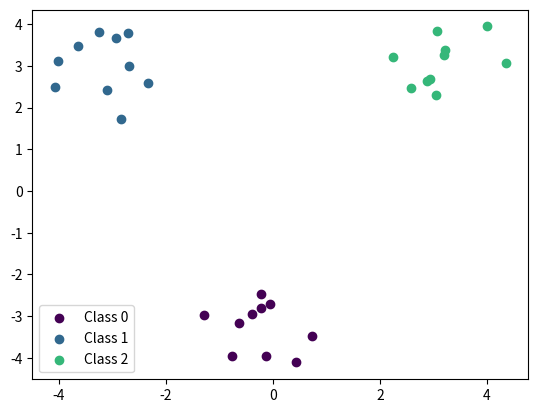
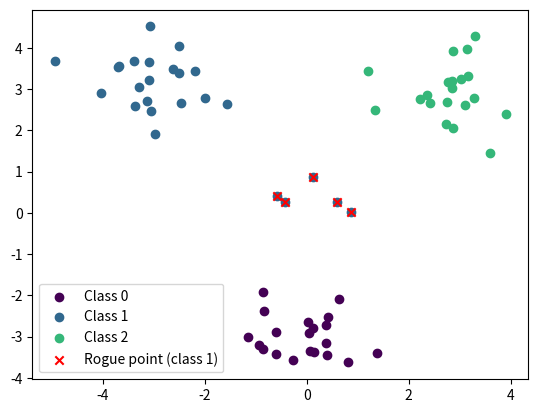
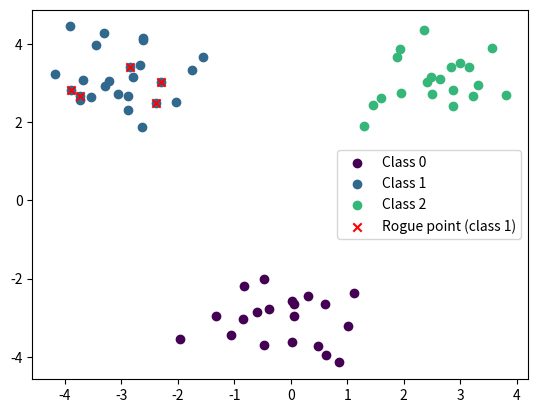
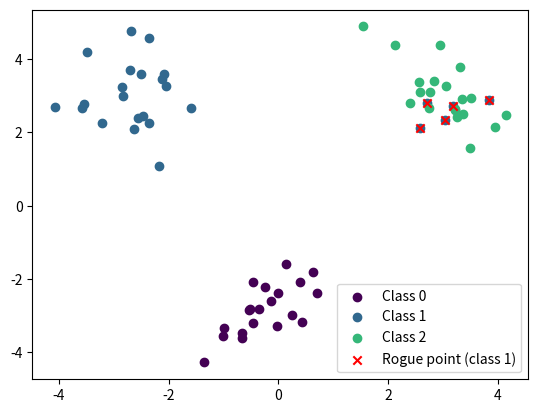
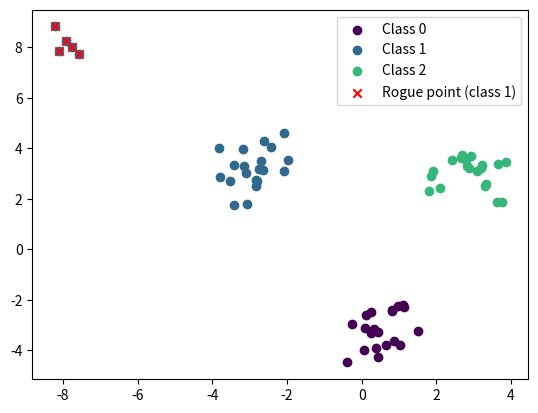
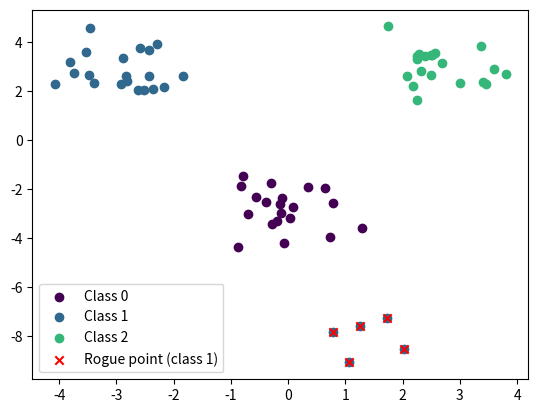

The matplotlib source for these figures, in order:
# %%
import numpy as np
from matplotlib import pyplot as plt

def generate_data(centroids: np.ndarray = None, 
                  stds: np.ndarray = None, 
                  sizes: np.ndarray = None, 
                  rogue_centroid: tuple = None, 
                  n_rogue_points: int = 5,
                  std_rogue_points: float = 0.5):
    # Make three cluster centroids
    if centroids is None:
        centroids = np.random.randn(3, 2) * 5  # Spread centroids further apart
    # Make three cluster standard deviations
    if stds is None:
        stds = np.abs(np.random.randn(3, 2)) * 0.5 + 0.5  # Ensure positive std values
    # Make three cluster sizes
    if sizes is None:
        sizes = np.random.randint(100, 1000, 3)

    # Generate points from each cluster
    X = []
    y = []
    
    for i in range(3):
        cluster_points = np.random.randn(sizes[i], 2) * stds[i] + centroids[i]
        X.append(cluster_points)
        y.append(np.ones(sizes[i], dtype=int) * i)  # Assign class label i to all points in cluster i

    # Concatenate points and labels
    X = np.concatenate(X)
    y = np.concatenate(y)

    if rogue_centroid is not None:
        # Unpack the rogue point tuple containing both X and y
        rogue_centroid_coords, rogue_centroid_label = rogue_centroid

        # Draw n_rogue_points from a gaussian distribution with rogue_centroid_coords as the mean and std_rogue_points as the standard deviation
        rogue_X = np.random.randn(n_rogue_points, 2) * std_rogue_points + rogue_centroid_coords
        rogue_y = np.ones(n_rogue_points, dtype=int) * rogue_centroid_label

        X = np.concatenate([X, rogue_X])
        y = np.concatenate([y, rogue_y])

        # return the indices of the rogue points
        rogue_point_idxs = np.arange(len(X) - n_rogue_points, len(X))

        return X, y, rogue_point_idxs
    
    return X, y, None


def plot_data(X, y, rogue_point_idx=None):
    # nicer colors
    color_map = plt.colormaps['viridis']
    colors = [color_map(i/3) for i in range(3)]  # Create 3 evenly spaced colors
    num_classes = np.unique(y).size

    for class_idx in range(num_classes):
        plt.scatter(X[y == class_idx, 0], X[y == class_idx, 1], color=colors[class_idx], label=f'Class {class_idx}')
    
    if rogue_point_idx is not None:
        plt.scatter(X[rogue_point_idx, 0], X[rogue_point_idx, 1], c='red', marker='x', label=f'Rogue point (class {y[rogue_point_idx][0]})')
    
    plt.legend()
    return plt

def save_data(X, y, rogue_point_idx, filename=None):
    if filename is None:
        filename = "data.npz"
    np.savez(filename, X=X, y=y, rogue_point_idx=rogue_point_idx)

def save_fig(plot, filename, folder):
    """Save both to png and pdf"""
    plot.savefig(os.path.join(folder, filename + '.png'))
    plot.savefig(os.path.join(folder, filename + '.pdf'))

# %% 
if __name__ == "__main__":
    import os
    # hardcode centroids, stds, sizes
    centroids = np.array([[0, -3], [-3, 3], [3, 3]])
    stds = np.array([[0.7, 0.7], [0.7, 0.7], [0.7, 0.7]])
    sizes = np.array([20, 20, 20])
    validation_sizes = np.array([10, 10, 10])

    data_folder = 'exp2_rogue_many/data'
    data_plots_folder = os.path.join(data_folder, 'plots')
    os.makedirs(data_plots_folder, exist_ok=True)

    X_val, y_val, _ = generate_data(centroids, stds, validation_sizes)
    save_data(X_val, y_val, None, os.path.join(data_folder, 'validation_data.npz'))
    save_fig(plot_data(X_val, y_val), 'validation_data', data_plots_folder)
    plt.close()

    # %%
    # 1. Rogue point with same distance to all centroids
    rogue_point = (np.mean(centroids, axis=0), np.array([1]))
    X, y, rogue_point_idx = generate_data(centroids, stds, sizes, rogue_centroid=rogue_point)
    plot = plot_data(X,y, rogue_point_idx)
    save_data(X, y, rogue_point_idx, os.path.join(data_folder, 'data_1.npz'))
    save_fig(plot, 'data_1', data_plots_folder)
    # clear plot 
    plt.close()

    # %%
    # 2. Rogue point with same centroid as the class with 
    rogue_point = (centroids[1], np.array([1]))
    X, y, rogue_point_idx = generate_data(centroids, stds, sizes, rogue_centroid=rogue_point)
    plot = plot_data(X,y, rogue_point_idx)
    save_data(X, y, rogue_point_idx, os.path.join(data_folder, 'data_2.npz'))
    save_fig(plot, 'data_2', data_plots_folder)
    plt.close()


    # %% 
    # 3. Rogue point with same centroid as the class with a different label
    rogue_point = (centroids[2], np.array([1]))
    X, y, rogue_point_idx = generate_data(centroids, stds, sizes, rogue_centroid=rogue_point)
    plot = plot_data(X,y, rogue_point_idx)
    save_data(X, y, rogue_point_idx, os.path.join(data_folder, 'data_3.npz'))
    save_fig(plot, 'data_3', data_plots_folder)
    plt.close()

    # %%
    # 4. Rogue point far away from its centroid, but probably in the same decision boundary
    rogue_point = (np.array([-8, 8]), np.array([1]))
    X, y, rogue_point_idx = generate_data(centroids, stds, sizes, rogue_centroid=rogue_point)
    plot = plot_data(X,y, rogue_point_idx)
    save_data(X, y, rogue_point_idx, os.path.join(data_folder, 'data_4.npz'))
    save_fig(plot, 'data_4', data_plots_folder)
    plt.close()


    # %%
    # 5. Rogue point far away from its centroid, but probably in the same decision boundary
    rogue_point = (np.array([1, -8]), np.array([1]))
    X, y, rogue_point_idx = generate_data(centroids, stds, sizes, rogue_centroid=rogue_point)
    plot = plot_data(X,y, rogue_point_idx)
    save_data(X, y, rogue_point_idx, os.path.join(data_folder, 'data_5.npz'))
    save_fig(plot, 'data_5', data_plots_folder)
    plt.close()


    
